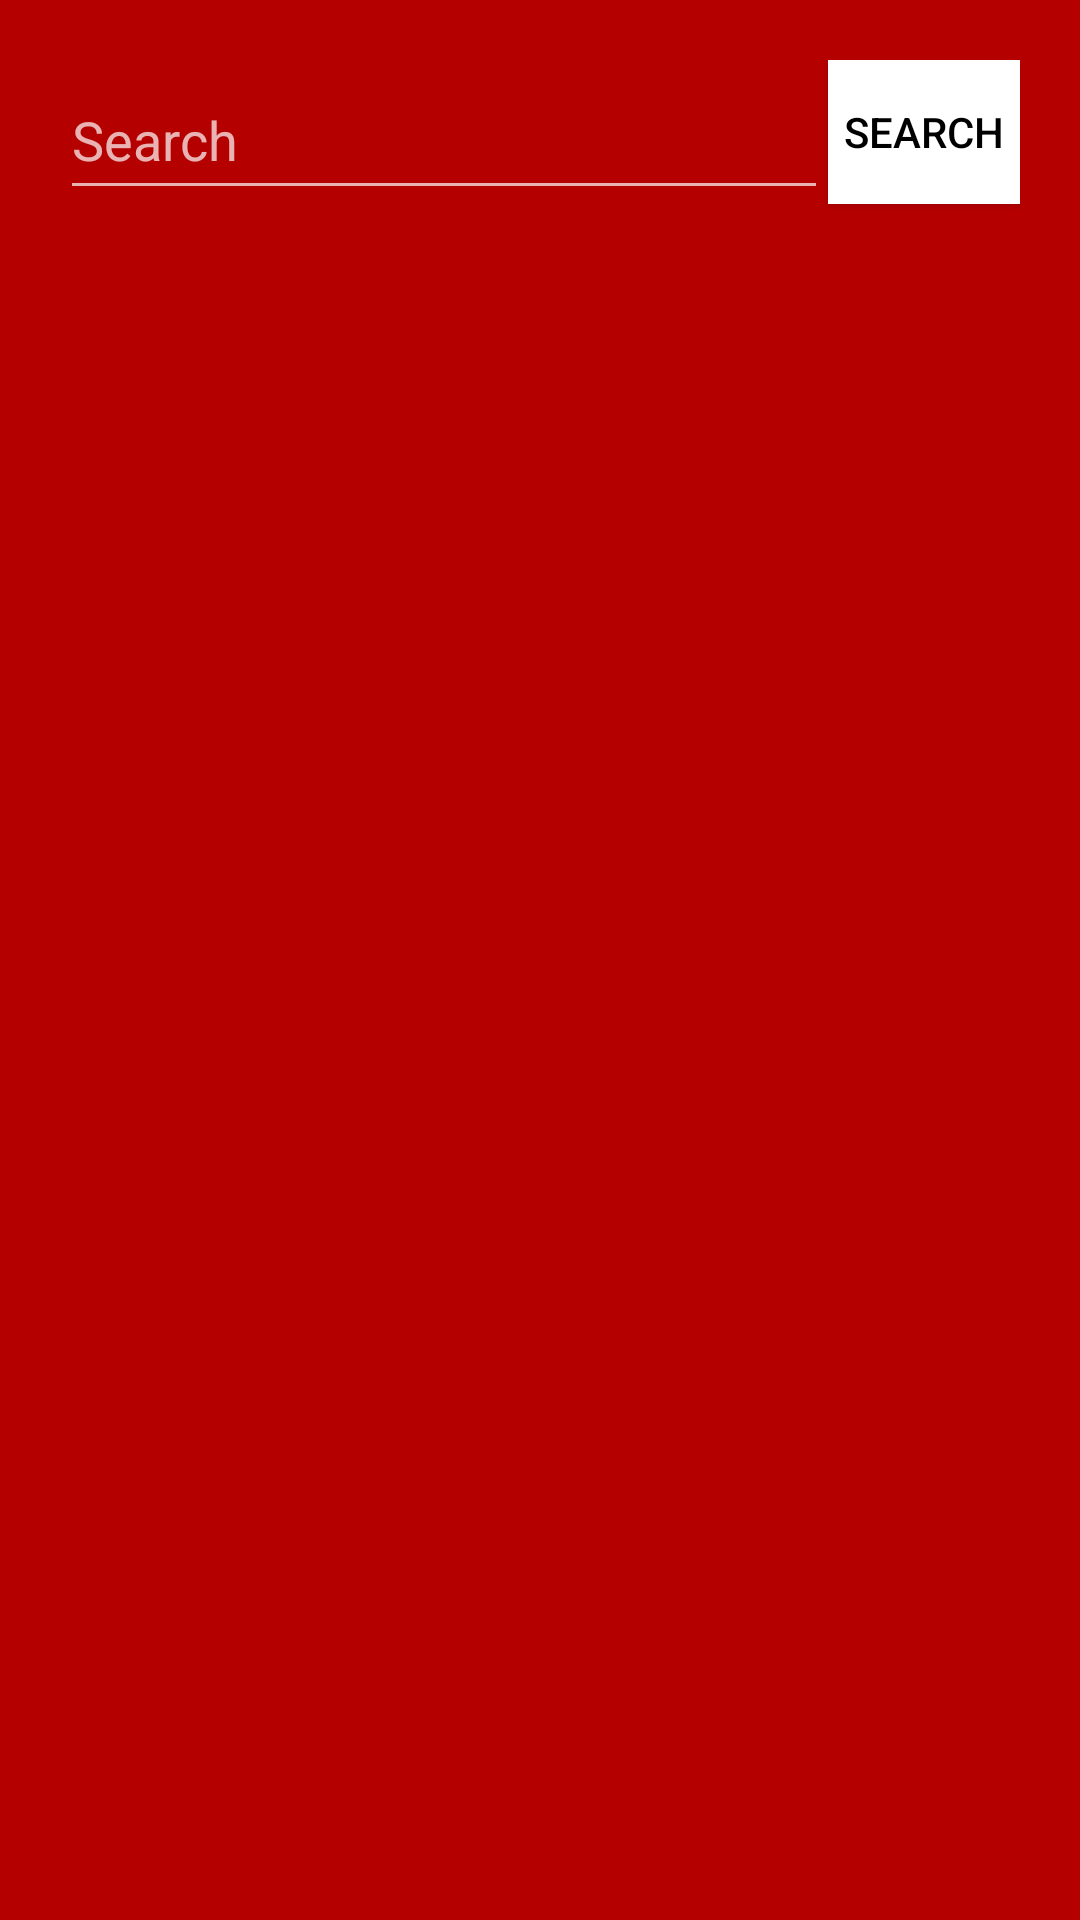

This screen was rendered from an Android layout file. Write that file and the resources it references.
<!-- AndroidManifest.xml: application theme AppTheme -->
<!-- res/layout/fragment_movie_list.xml -->
<?xml version="1.0" encoding="utf-8"?>
<LinearLayout
    xmlns:android="http://schemas.android.com/apk/res/android"
    android:layout_width="match_parent"
    android:layout_height="match_parent"
    android:orientation="vertical">

    <LinearLayout
        android:layout_margin="20dp"
        android:orientation="horizontal"
        android:layout_width="match_parent"
        android:layout_height="50dp">
        <EditText
            android:id="@+id/search_view"
            android:visibility="visible"
            android:hint="@string/search"
            android:layout_weight="0.8"
            android:layout_width="0dp"
            android:layout_height="50dp"/>
        <Button
            android:id="@+id/search"
            android:layout_gravity="end"
            android:text="@string/search"
            style="@style/light_button"
            android:layout_weight="0.2"
            android:layout_width="0dp"
            android:layout_height="wrap_content"/>
    </LinearLayout>

    <androidx.recyclerview.widget.RecyclerView
        android:layout_width="match_parent"
        android:layout_height="match_parent"
        android:id="@+id/movie_recycler_view"/>
</LinearLayout>
<!-- resources referenced by this layout -->
<resources>
  <string name="search">Search</string>
  <style name="light_button" parent="TextAppearance.AppCompat.Widget.Button">
          <item name="android:background">@color/white</item>
          <item name="android:textColor">@color/black</item>
      </style>
  <style name="AppTheme" parent="Theme.AppCompat.NoActionBar">
          
          <item name="colorPrimary">@color/colorPrimary</item>
          <item name="colorPrimaryDark">@color/colorPrimaryDark</item>
          <item name="colorAccent">@color/colorAccent</item>
          
          <item name="android:windowBackground">@color/windowBackground</item>
      </style>
  <color name="white">#FFFFFF</color>
  <color name="black">#000000</color>
  <color name="colorPrimary">#b50000</color>
  <color name="colorPrimaryDark">#6e0000</color>
  <color name="colorAccent">#660202</color>
  <color name="windowBackground">@color/colorPrimary</color>
</resources>
